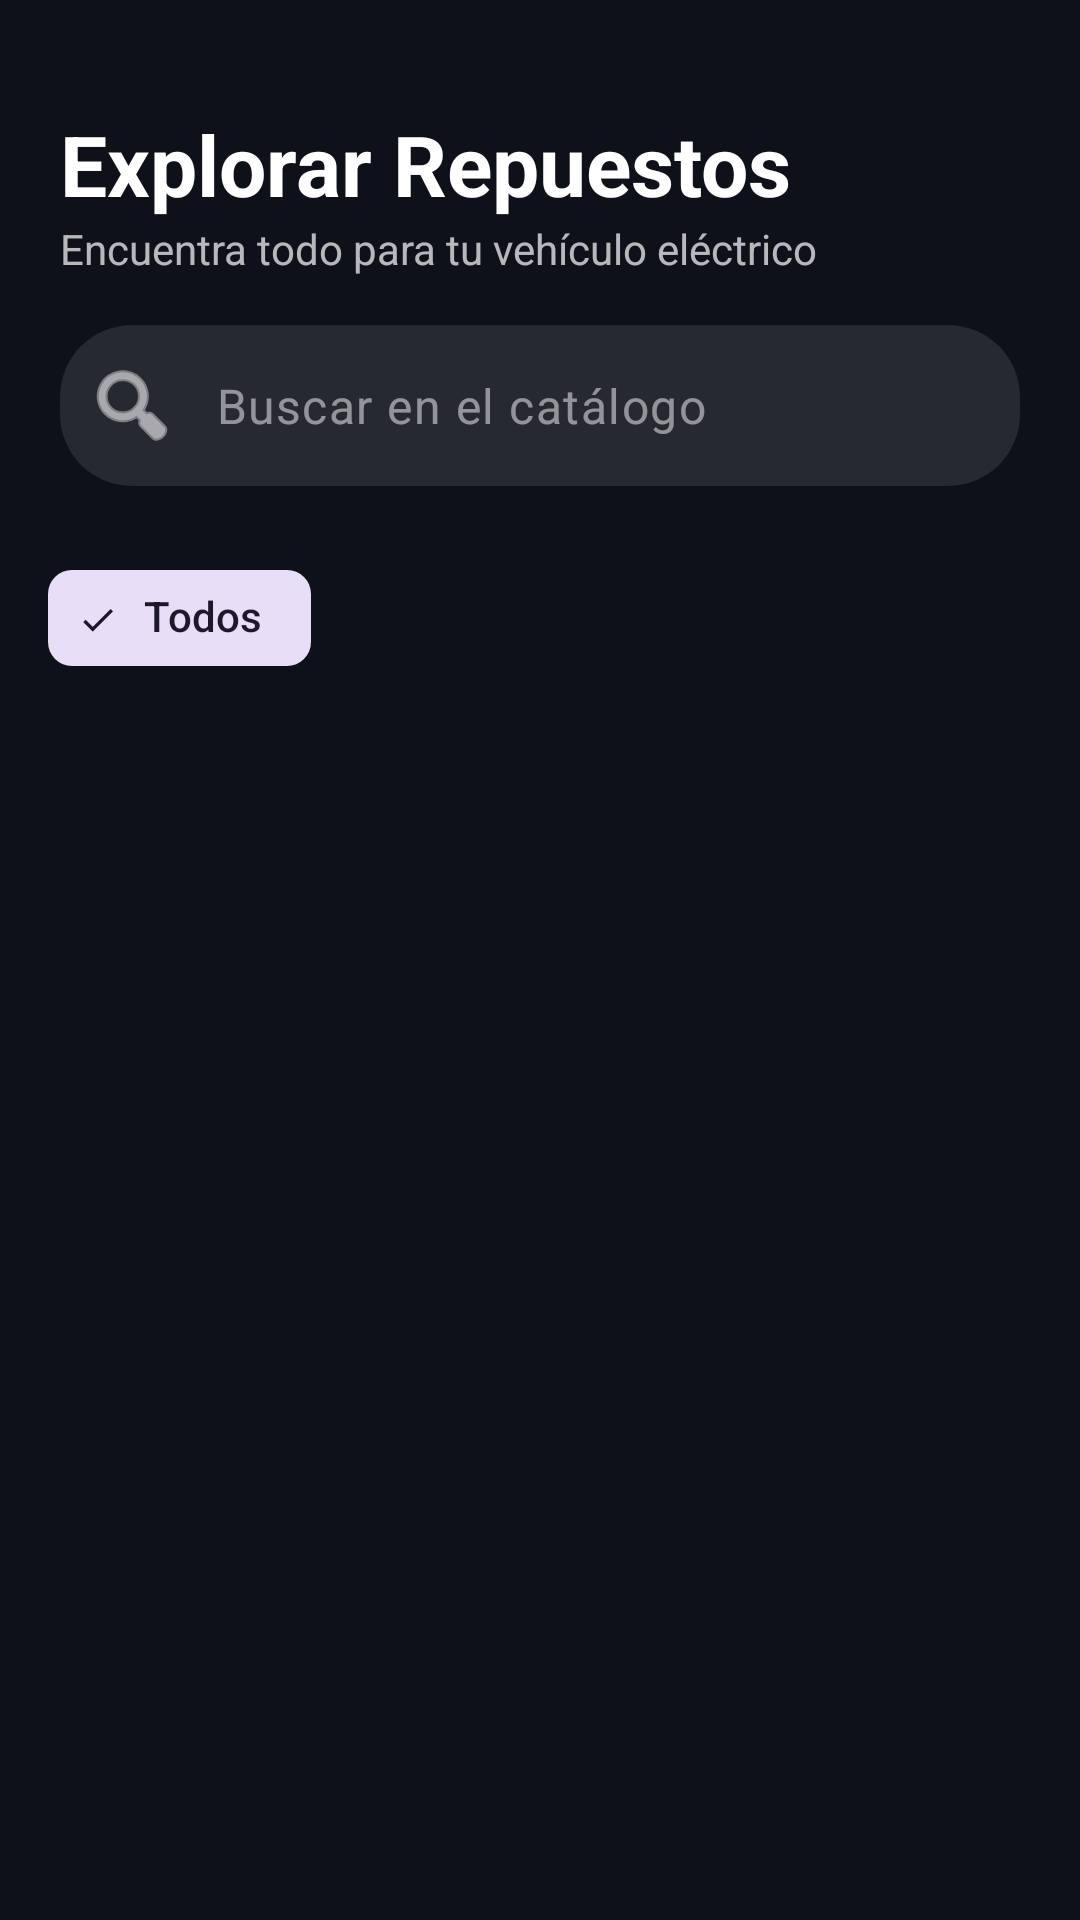

Layout XML and referenced resources for this Android screen:
<!-- AndroidManifest.xml: application theme Theme.VoltCore -->
<!-- res/layout/fragment_catalog.xml -->
<?xml version="1.0" encoding="utf-8"?>
<androidx.constraintlayout.widget.ConstraintLayout xmlns:android="http://schemas.android.com/apk/res/android"
    xmlns:app="http://schemas.android.com/apk/res-auto"
    xmlns:tools="http://schemas.android.com/tools"
    android:layout_width="match_parent"
    android:layout_height="match_parent"
    android:background="@color/volt_background"
    android:paddingTop="@dimen/margin_standard">

    <LinearLayout
        android:id="@+id/headerCatalog"
        android:layout_width="match_parent"
        android:layout_height="wrap_content"
        android:orientation="vertical"
        android:padding="@dimen/dialog_padding"
        app:layout_constraintTop_toTopOf="parent">

        <TextView
            android:layout_width="wrap_content"
            android:layout_height="wrap_content"
            android:text="@string/explore_parts"
            android:textColor="@color/volt_text_primary"
            android:textSize="@dimen/text_size_h2"
            android:textStyle="bold" />

        <TextView
            android:layout_width="wrap_content"
            android:layout_height="wrap_content"
            android:text="@string/find_everything_desc"
            android:textColor="@color/volt_text_secondary"
            android:textSize="@dimen/text_size_price" />

        <com.google.android.material.textfield.TextInputLayout
            android:id="@+id/tilSearch"
            android:layout_width="match_parent"
            android:layout_height="wrap_content"
            android:layout_marginTop="@dimen/margin_standard"
            app:boxBackgroundColor="@color/glass_surface"
            app:boxCornerRadiusBottomEnd="@dimen/card_corner_radius_xlarge"
            app:boxCornerRadiusBottomStart="@dimen/card_corner_radius_xlarge"
            app:boxCornerRadiusTopEnd="@dimen/card_corner_radius_xlarge"
            app:boxCornerRadiusTopStart="@dimen/card_corner_radius_xlarge"
            app:boxStrokeWidth="0dp"
            app:boxStrokeWidthFocused="0dp"
            app:hintEnabled="false"
            app:startIconDrawable="@android:drawable/ic_menu_search"
            app:startIconTint="@color/volt_text_primary">

            <com.google.android.material.textfield.TextInputEditText
                android:id="@+id/etSearchCatalog"
                android:layout_width="match_parent"
                android:layout_height="wrap_content"
                android:hint="@string/search_catalog_hint"
                android:textColor="@color/volt_text_primary"
                android:textColorHint="@color/volt_text_hint"
                android:padding="@dimen/margin_standard" />
        </com.google.android.material.textfield.TextInputLayout>
    </LinearLayout>

    <HorizontalScrollView
        android:id="@+id/scrollFilters"
        android:layout_width="match_parent"
        android:layout_height="wrap_content"
        android:paddingHorizontal="@dimen/margin_standard"
        android:paddingBottom="@dimen/margin_medium"
        android:scrollbars="none"
        app:layout_constraintTop_toBottomOf="@id/headerCatalog">

        <com.google.android.material.chip.ChipGroup
            android:id="@+id/chipGroupFilters"
            android:layout_width="wrap_content"
            android:layout_height="wrap_content"
            app:singleSelection="true">

            <com.google.android.material.chip.Chip
                android:id="@+id/chipAll"
                style="@style/Widget.Material3.Chip.Filter"
                android:layout_width="wrap_content"
                android:layout_height="wrap_content"
                android:text="@string/all_categories"
                android:checked="true" />

        </com.google.android.material.chip.ChipGroup>
    </HorizontalScrollView>

    <androidx.recyclerview.widget.RecyclerView
        android:id="@+id/rvCatalog"
        android:layout_width="match_parent"
        android:layout_height="0dp"
        android:padding="@dimen/margin_small"
        app:layoutManager="androidx.recyclerview.widget.GridLayoutManager"
        app:spanCount="2"
        app:layout_constraintBottom_toBottomOf="parent"
        app:layout_constraintTop_toBottomOf="@id/scrollFilters"
        tools:listitem="@layout/item_product_card" />

</androidx.constraintlayout.widget.ConstraintLayout>
<!-- res/layout/item_product_card.xml (included above) -->
<?xml version="1.0" encoding="utf-8"?>
<com.google.android.material.card.MaterialCardView xmlns:android="http://schemas.android.com/apk/res/android"
    xmlns:app="http://schemas.android.com/apk/res-auto"
    style="@style/Widget.VoltCore.Card"
    android:layout_width="match_parent"
    android:layout_height="wrap_content"
    android:layout_margin="@dimen/margin_small"
    app:cardCornerRadius="@dimen/card_corner_radius_large"
    app:cardElevation="0dp">

    <LinearLayout
        android:layout_width="match_parent"
        android:layout_height="wrap_content"
        android:orientation="vertical">

        <FrameLayout
            android:layout_width="match_parent"
            android:layout_height="@dimen/product_image_height"
            android:background="@color/glass_surface">
            <ImageView
                android:id="@+id/ivProduct"
                android:layout_width="match_parent"
                android:layout_height="match_parent"
                android:scaleType="centerCrop"
                android:src="@drawable/ic_voltcore_logo"
                android:contentDescription="@string/product_placeholder" />
            <TextView
                android:id="@+id/tvProductEmoji"
                android:layout_width="match_parent"
                android:layout_height="match_parent"
                android:gravity="center"
                android:textSize="@dimen/text_size_emoji_large"
                android:visibility="gone"
                android:textColor="@color/volt_text_primary" />
        </FrameLayout>


        <TextView
            android:id="@+id/tvProductName"
            android:layout_width="match_parent"
            android:layout_height="wrap_content"
            android:layout_marginTop="@dimen/margin_small"
            android:text="@string/product_name_placeholder"
            android:textColor="@color/volt_text_primary"
            android:textSize="@dimen/text_size_body"
            android:textStyle="bold" />

        <TextView
            android:id="@+id/tvProductPrice"
            android:layout_width="match_parent"
            android:layout_height="wrap_content"
            android:text="@string/price_placeholder"
            android:textColor="@color/volt_primary"
            android:textSize="@dimen/text_size_price" />

        <Button
            android:id="@+id/btnAddToCart"
            style="@style/Widget.Material3.Button.TonalButton"
            android:layout_width="match_parent"
            android:layout_height="wrap_content"
            android:layout_marginTop="@dimen/margin_small"
            android:text="@string/add_to_cart"
            android:textSize="@dimen/text_size_caption"
            app:backgroundTint="@color/volt_primary"
            android:textColor="@color/black" />

    </LinearLayout>

</com.google.android.material.card.MaterialCardView>
<!-- resources referenced by this layout -->
<resources>
  <color name="black">#FF000000</color>
  <color name="glass_surface">#1AFFFFFF</color>
  <color name="volt_background">#0F111A</color>
  <color name="volt_primary">#C6FF00</color>
  <color name="volt_text_hint">@color/white_50</color>
  <color name="volt_text_primary">@color/white</color>
  <color name="volt_text_secondary">@color/white_70</color>
  <dimen name="card_corner_radius_large">20dp</dimen>
  <dimen name="card_corner_radius_xlarge">24dp</dimen>
  <dimen name="dialog_padding">20dp</dimen>
  <dimen name="margin_medium">12dp</dimen>
  <dimen name="margin_small">8dp</dimen>
  <dimen name="margin_standard">16dp</dimen>
  <dimen name="product_image_height">140dp</dimen>
  <dimen name="text_size_body">16sp</dimen>
  <dimen name="text_size_caption">12sp</dimen>
  <dimen name="text_size_emoji_large">64sp</dimen>
  <dimen name="text_size_h2">28sp</dimen>
  <dimen name="text_size_price">14sp</dimen>
  <!-- drawable ic_voltcore_logo (drawable) -->
  <vector xmlns:android="http://schemas.android.com/apk/res/android"
      android:width="200dp"
      android:height="200dp"
      android:viewportWidth="200"
      android:viewportHeight="200">
      <path
          android:fillColor="#00B4D8"
          android:pathData="M100,20 L160,180 L100,150 L40,180 Z" />
      <path
          android:fillColor="#FFFFFF"
          android:pathData="M100,50 L130,140 L100,125 L70,140 Z" />
  </vector>
  <string name="add_to_cart">Añadir</string>
  <string name="all_categories">Todos</string>
  <string name="explore_parts">Explorar Repuestos</string>
  <string name="find_everything_desc">Encuentra todo para tu vehículo eléctrico</string>
  <string name="price_placeholder">$ 0.00</string>
  <string name="product_name_placeholder">Nombre del Producto</string>
  <string name="product_placeholder">Producto</string>
  <string name="search_catalog_hint">Buscar en el catálogo</string>
  <style name="Widget.VoltCore.Card" parent="Widget.Material3.CardView.Filled">
          <item name="cardCornerRadius">@dimen/card_corner_radius_xlarge</item>
          <item name="cardBackgroundColor">@color/volt_card_background</item>
          <item name="strokeColor">@color/glass_stroke</item>
          <item name="strokeWidth">@dimen/stroke_width_standard</item>
      </style>
  <style name="Theme.VoltCore" parent="Base.Theme.VoltCore" />
  <color name="white_50">#80FFFFFF</color>
  <color name="white">#FFFFFFFF</color>
  <color name="white_70">#B3FFFFFF</color>
  <color name="volt_card_background">#272931</color>
  <color name="glass_stroke">#33FFFFFF</color>
  <dimen name="stroke_width_standard">1dp</dimen>
  <style name="Base.Theme.VoltCore" parent="Theme.Material3.DayNight.NoActionBar">
          
          <item name="colorPrimary">@color/volt_primary</item>
          <item name="android:windowBackground">@color/volt_background</item>
          <item name="colorSurface">@color/glass_surface</item>
          <item name="colorOnSurface">@color/white</item>
      </style>
</resources>
